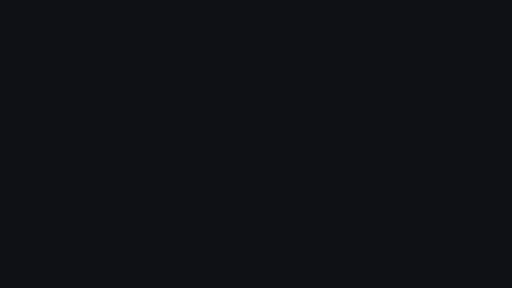
t = 0.00 s
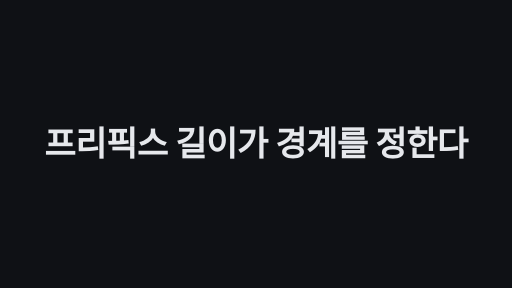
t = 1.70 s
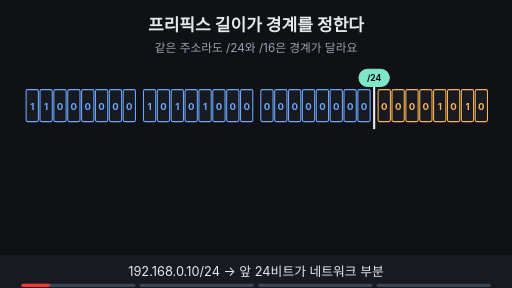
t = 3.00 s
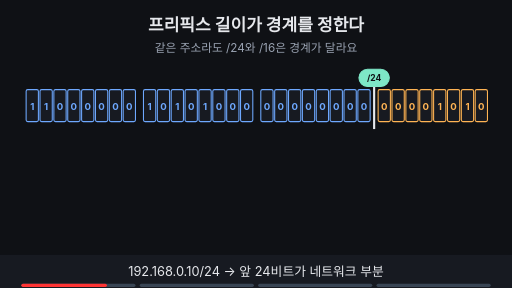
t = 5.00 s
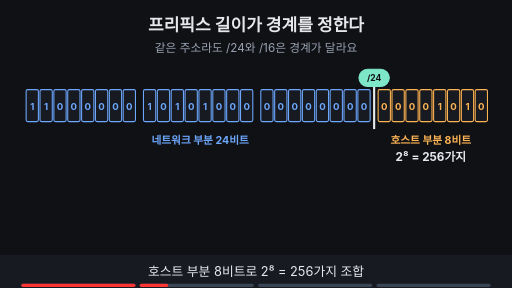
t = 7.00 s
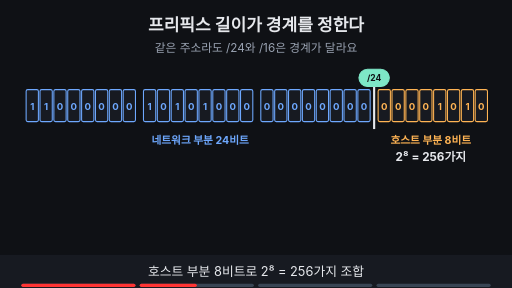
t = 8.00 s

The animated SVG that drew these frames (rendered in a browser with its animation timeline set to each time). Animation: 16 SMIL elements (animate=15,animateTransform=1); frames cover the first 8.00 s, repeats indefinitely.

<svg xmlns="http://www.w3.org/2000/svg" viewBox="0 0 960 540" width="960" height="540" font-family="-apple-system,'Apple SD Gothic Neo','Segoe UI',sans-serif">
<title>프리픽스 길이가 경계를 정한다</title>
<rect width="960" height="540" fill="#0f1115"/>
<text x="480" y="58" text-anchor="middle" font-size="32" font-weight="700" fill="#e6e8ec">프리픽스 길이가 경계를 정한다</text>
<text x="480" y="98" text-anchor="middle" font-size="22" fill="#9aa3b2">같은 주소라도 /24와 /16은 경계가 달라요</text>
<g opacity="1"><animate attributeName="opacity" values="1;1;0;0" keyTimes="0;0.485;0.500;1" dur="16s" repeatCount="indefinite" begin="2s"/><rect x="49" y="168" width="23" height="60" rx="3" fill="#171a21" stroke="#6ea8fe" stroke-width="2"/><text x="60.5" y="206" text-anchor="middle" font-size="18" font-weight="700" fill="#6ea8fe">1</text><rect x="75" y="168" width="23" height="60" rx="3" fill="#171a21" stroke="#6ea8fe" stroke-width="2"/><text x="86.5" y="206" text-anchor="middle" font-size="18" font-weight="700" fill="#6ea8fe">1</text><rect x="101" y="168" width="23" height="60" rx="3" fill="#171a21" stroke="#6ea8fe" stroke-width="2"/><text x="112.5" y="206" text-anchor="middle" font-size="18" font-weight="700" fill="#6ea8fe">0</text><rect x="127" y="168" width="23" height="60" rx="3" fill="#171a21" stroke="#6ea8fe" stroke-width="2"/><text x="138.5" y="206" text-anchor="middle" font-size="18" font-weight="700" fill="#6ea8fe">0</text><rect x="153" y="168" width="23" height="60" rx="3" fill="#171a21" stroke="#6ea8fe" stroke-width="2"/><text x="164.5" y="206" text-anchor="middle" font-size="18" font-weight="700" fill="#6ea8fe">0</text><rect x="179" y="168" width="23" height="60" rx="3" fill="#171a21" stroke="#6ea8fe" stroke-width="2"/><text x="190.5" y="206" text-anchor="middle" font-size="18" font-weight="700" fill="#6ea8fe">0</text><rect x="205" y="168" width="23" height="60" rx="3" fill="#171a21" stroke="#6ea8fe" stroke-width="2"/><text x="216.5" y="206" text-anchor="middle" font-size="18" font-weight="700" fill="#6ea8fe">0</text><rect x="231" y="168" width="23" height="60" rx="3" fill="#171a21" stroke="#6ea8fe" stroke-width="2"/><text x="242.5" y="206" text-anchor="middle" font-size="18" font-weight="700" fill="#6ea8fe">0</text><rect x="269" y="168" width="23" height="60" rx="3" fill="#171a21" stroke="#6ea8fe" stroke-width="2"/><text x="280.5" y="206" text-anchor="middle" font-size="18" font-weight="700" fill="#6ea8fe">1</text><rect x="295" y="168" width="23" height="60" rx="3" fill="#171a21" stroke="#6ea8fe" stroke-width="2"/><text x="306.5" y="206" text-anchor="middle" font-size="18" font-weight="700" fill="#6ea8fe">0</text><rect x="321" y="168" width="23" height="60" rx="3" fill="#171a21" stroke="#6ea8fe" stroke-width="2"/><text x="332.5" y="206" text-anchor="middle" font-size="18" font-weight="700" fill="#6ea8fe">1</text><rect x="347" y="168" width="23" height="60" rx="3" fill="#171a21" stroke="#6ea8fe" stroke-width="2"/><text x="358.5" y="206" text-anchor="middle" font-size="18" font-weight="700" fill="#6ea8fe">0</text><rect x="373" y="168" width="23" height="60" rx="3" fill="#171a21" stroke="#6ea8fe" stroke-width="2"/><text x="384.5" y="206" text-anchor="middle" font-size="18" font-weight="700" fill="#6ea8fe">1</text><rect x="399" y="168" width="23" height="60" rx="3" fill="#171a21" stroke="#6ea8fe" stroke-width="2"/><text x="410.5" y="206" text-anchor="middle" font-size="18" font-weight="700" fill="#6ea8fe">0</text><rect x="425" y="168" width="23" height="60" rx="3" fill="#171a21" stroke="#6ea8fe" stroke-width="2"/><text x="436.5" y="206" text-anchor="middle" font-size="18" font-weight="700" fill="#6ea8fe">0</text><rect x="451" y="168" width="23" height="60" rx="3" fill="#171a21" stroke="#6ea8fe" stroke-width="2"/><text x="462.5" y="206" text-anchor="middle" font-size="18" font-weight="700" fill="#6ea8fe">0</text><rect x="489" y="168" width="23" height="60" rx="3" fill="#171a21" stroke="#6ea8fe" stroke-width="2"/><text x="500.5" y="206" text-anchor="middle" font-size="18" font-weight="700" fill="#6ea8fe">0</text><rect x="515" y="168" width="23" height="60" rx="3" fill="#171a21" stroke="#6ea8fe" stroke-width="2"/><text x="526.5" y="206" text-anchor="middle" font-size="18" font-weight="700" fill="#6ea8fe">0</text><rect x="541" y="168" width="23" height="60" rx="3" fill="#171a21" stroke="#6ea8fe" stroke-width="2"/><text x="552.5" y="206" text-anchor="middle" font-size="18" font-weight="700" fill="#6ea8fe">0</text><rect x="567" y="168" width="23" height="60" rx="3" fill="#171a21" stroke="#6ea8fe" stroke-width="2"/><text x="578.5" y="206" text-anchor="middle" font-size="18" font-weight="700" fill="#6ea8fe">0</text><rect x="593" y="168" width="23" height="60" rx="3" fill="#171a21" stroke="#6ea8fe" stroke-width="2"/><text x="604.5" y="206" text-anchor="middle" font-size="18" font-weight="700" fill="#6ea8fe">0</text><rect x="619" y="168" width="23" height="60" rx="3" fill="#171a21" stroke="#6ea8fe" stroke-width="2"/><text x="630.5" y="206" text-anchor="middle" font-size="18" font-weight="700" fill="#6ea8fe">0</text><rect x="645" y="168" width="23" height="60" rx="3" fill="#171a21" stroke="#6ea8fe" stroke-width="2"/><text x="656.5" y="206" text-anchor="middle" font-size="18" font-weight="700" fill="#6ea8fe">0</text><rect x="671" y="168" width="23" height="60" rx="3" fill="#171a21" stroke="#6ea8fe" stroke-width="2"/><text x="682.5" y="206" text-anchor="middle" font-size="18" font-weight="700" fill="#6ea8fe">0</text><rect x="709" y="168" width="23" height="60" rx="3" fill="#171a21" stroke="#ffb454" stroke-width="2"/><text x="720.5" y="206" text-anchor="middle" font-size="18" font-weight="700" fill="#ffb454">0</text><rect x="735" y="168" width="23" height="60" rx="3" fill="#171a21" stroke="#ffb454" stroke-width="2"/><text x="746.5" y="206" text-anchor="middle" font-size="18" font-weight="700" fill="#ffb454">0</text><rect x="761" y="168" width="23" height="60" rx="3" fill="#171a21" stroke="#ffb454" stroke-width="2"/><text x="772.5" y="206" text-anchor="middle" font-size="18" font-weight="700" fill="#ffb454">0</text><rect x="787" y="168" width="23" height="60" rx="3" fill="#171a21" stroke="#ffb454" stroke-width="2"/><text x="798.5" y="206" text-anchor="middle" font-size="18" font-weight="700" fill="#ffb454">0</text><rect x="813" y="168" width="23" height="60" rx="3" fill="#171a21" stroke="#ffb454" stroke-width="2"/><text x="824.5" y="206" text-anchor="middle" font-size="18" font-weight="700" fill="#ffb454">1</text><rect x="839" y="168" width="23" height="60" rx="3" fill="#171a21" stroke="#ffb454" stroke-width="2"/><text x="850.5" y="206" text-anchor="middle" font-size="18" font-weight="700" fill="#ffb454">0</text><rect x="865" y="168" width="23" height="60" rx="3" fill="#171a21" stroke="#ffb454" stroke-width="2"/><text x="876.5" y="206" text-anchor="middle" font-size="18" font-weight="700" fill="#ffb454">1</text><rect x="891" y="168" width="23" height="60" rx="3" fill="#171a21" stroke="#ffb454" stroke-width="2"/><text x="902.5" y="206" text-anchor="middle" font-size="18" font-weight="700" fill="#ffb454">0</text><line x1="701.5" y1="152" x2="701.5" y2="242" stroke="#e6e8ec" stroke-width="4"/><rect x="673" y="130" width="57" height="32" rx="16" fill="#7ee7c7" stroke="#7ee7c7" stroke-width="2"/><text x="701.5" y="151.76" text-anchor="middle" font-size="16" font-weight="700" fill="#0f1115">/24</text></g><g opacity="0"><animate attributeName="opacity" values="0;0;1;1;0;0" keyTimes="0;0.250;0.265;0.485;0.500;1" dur="16s" repeatCount="indefinite" begin="2s"/><text x="375.25" y="270" text-anchor="middle" font-size="20" font-weight="700" fill="#6ea8fe">네트워크 부분 24비트</text><text x="807.75" y="270" text-anchor="middle" font-size="20" font-weight="700" fill="#ffb454">호스트 부분 8비트</text><text x="807.75" y="302" text-anchor="middle" font-size="22" font-weight="700" fill="#e6e8ec">2⁸ = 256가지</text></g><g opacity="0"><animate attributeName="opacity" values="0;0;1;1;0;0" keyTimes="0;0.500;0.515;0.735;0.750;1" dur="16s" repeatCount="indefinite" begin="2s"/><rect x="49" y="168" width="23" height="60" rx="3" fill="#171a21" stroke="#6ea8fe" stroke-width="2"/><text x="60.5" y="206" text-anchor="middle" font-size="18" font-weight="700" fill="#6ea8fe">1</text><rect x="75" y="168" width="23" height="60" rx="3" fill="#171a21" stroke="#6ea8fe" stroke-width="2"/><text x="86.5" y="206" text-anchor="middle" font-size="18" font-weight="700" fill="#6ea8fe">1</text><rect x="101" y="168" width="23" height="60" rx="3" fill="#171a21" stroke="#6ea8fe" stroke-width="2"/><text x="112.5" y="206" text-anchor="middle" font-size="18" font-weight="700" fill="#6ea8fe">0</text><rect x="127" y="168" width="23" height="60" rx="3" fill="#171a21" stroke="#6ea8fe" stroke-width="2"/><text x="138.5" y="206" text-anchor="middle" font-size="18" font-weight="700" fill="#6ea8fe">0</text><rect x="153" y="168" width="23" height="60" rx="3" fill="#171a21" stroke="#6ea8fe" stroke-width="2"/><text x="164.5" y="206" text-anchor="middle" font-size="18" font-weight="700" fill="#6ea8fe">0</text><rect x="179" y="168" width="23" height="60" rx="3" fill="#171a21" stroke="#6ea8fe" stroke-width="2"/><text x="190.5" y="206" text-anchor="middle" font-size="18" font-weight="700" fill="#6ea8fe">0</text><rect x="205" y="168" width="23" height="60" rx="3" fill="#171a21" stroke="#6ea8fe" stroke-width="2"/><text x="216.5" y="206" text-anchor="middle" font-size="18" font-weight="700" fill="#6ea8fe">0</text><rect x="231" y="168" width="23" height="60" rx="3" fill="#171a21" stroke="#6ea8fe" stroke-width="2"/><text x="242.5" y="206" text-anchor="middle" font-size="18" font-weight="700" fill="#6ea8fe">0</text><rect x="269" y="168" width="23" height="60" rx="3" fill="#171a21" stroke="#6ea8fe" stroke-width="2"/><text x="280.5" y="206" text-anchor="middle" font-size="18" font-weight="700" fill="#6ea8fe">1</text><rect x="295" y="168" width="23" height="60" rx="3" fill="#171a21" stroke="#6ea8fe" stroke-width="2"/><text x="306.5" y="206" text-anchor="middle" font-size="18" font-weight="700" fill="#6ea8fe">0</text><rect x="321" y="168" width="23" height="60" rx="3" fill="#171a21" stroke="#6ea8fe" stroke-width="2"/><text x="332.5" y="206" text-anchor="middle" font-size="18" font-weight="700" fill="#6ea8fe">1</text><rect x="347" y="168" width="23" height="60" rx="3" fill="#171a21" stroke="#6ea8fe" stroke-width="2"/><text x="358.5" y="206" text-anchor="middle" font-size="18" font-weight="700" fill="#6ea8fe">0</text><rect x="373" y="168" width="23" height="60" rx="3" fill="#171a21" stroke="#6ea8fe" stroke-width="2"/><text x="384.5" y="206" text-anchor="middle" font-size="18" font-weight="700" fill="#6ea8fe">1</text><rect x="399" y="168" width="23" height="60" rx="3" fill="#171a21" stroke="#6ea8fe" stroke-width="2"/><text x="410.5" y="206" text-anchor="middle" font-size="18" font-weight="700" fill="#6ea8fe">0</text><rect x="425" y="168" width="23" height="60" rx="3" fill="#171a21" stroke="#6ea8fe" stroke-width="2"/><text x="436.5" y="206" text-anchor="middle" font-size="18" font-weight="700" fill="#6ea8fe">0</text><rect x="451" y="168" width="23" height="60" rx="3" fill="#171a21" stroke="#6ea8fe" stroke-width="2"/><text x="462.5" y="206" text-anchor="middle" font-size="18" font-weight="700" fill="#6ea8fe">0</text><rect x="489" y="168" width="23" height="60" rx="3" fill="#171a21" stroke="#ffb454" stroke-width="2"/><text x="500.5" y="206" text-anchor="middle" font-size="18" font-weight="700" fill="#ffb454">0</text><rect x="515" y="168" width="23" height="60" rx="3" fill="#171a21" stroke="#ffb454" stroke-width="2"/><text x="526.5" y="206" text-anchor="middle" font-size="18" font-weight="700" fill="#ffb454">0</text><rect x="541" y="168" width="23" height="60" rx="3" fill="#171a21" stroke="#ffb454" stroke-width="2"/><text x="552.5" y="206" text-anchor="middle" font-size="18" font-weight="700" fill="#ffb454">0</text><rect x="567" y="168" width="23" height="60" rx="3" fill="#171a21" stroke="#ffb454" stroke-width="2"/><text x="578.5" y="206" text-anchor="middle" font-size="18" font-weight="700" fill="#ffb454">0</text><rect x="593" y="168" width="23" height="60" rx="3" fill="#171a21" stroke="#ffb454" stroke-width="2"/><text x="604.5" y="206" text-anchor="middle" font-size="18" font-weight="700" fill="#ffb454">0</text><rect x="619" y="168" width="23" height="60" rx="3" fill="#171a21" stroke="#ffb454" stroke-width="2"/><text x="630.5" y="206" text-anchor="middle" font-size="18" font-weight="700" fill="#ffb454">0</text><rect x="645" y="168" width="23" height="60" rx="3" fill="#171a21" stroke="#ffb454" stroke-width="2"/><text x="656.5" y="206" text-anchor="middle" font-size="18" font-weight="700" fill="#ffb454">0</text><rect x="671" y="168" width="23" height="60" rx="3" fill="#171a21" stroke="#ffb454" stroke-width="2"/><text x="682.5" y="206" text-anchor="middle" font-size="18" font-weight="700" fill="#ffb454">0</text><rect x="709" y="168" width="23" height="60" rx="3" fill="#171a21" stroke="#ffb454" stroke-width="2"/><text x="720.5" y="206" text-anchor="middle" font-size="18" font-weight="700" fill="#ffb454">0</text><rect x="735" y="168" width="23" height="60" rx="3" fill="#171a21" stroke="#ffb454" stroke-width="2"/><text x="746.5" y="206" text-anchor="middle" font-size="18" font-weight="700" fill="#ffb454">0</text><rect x="761" y="168" width="23" height="60" rx="3" fill="#171a21" stroke="#ffb454" stroke-width="2"/><text x="772.5" y="206" text-anchor="middle" font-size="18" font-weight="700" fill="#ffb454">0</text><rect x="787" y="168" width="23" height="60" rx="3" fill="#171a21" stroke="#ffb454" stroke-width="2"/><text x="798.5" y="206" text-anchor="middle" font-size="18" font-weight="700" fill="#ffb454">0</text><rect x="813" y="168" width="23" height="60" rx="3" fill="#171a21" stroke="#ffb454" stroke-width="2"/><text x="824.5" y="206" text-anchor="middle" font-size="18" font-weight="700" fill="#ffb454">1</text><rect x="839" y="168" width="23" height="60" rx="3" fill="#171a21" stroke="#ffb454" stroke-width="2"/><text x="850.5" y="206" text-anchor="middle" font-size="18" font-weight="700" fill="#ffb454">0</text><rect x="865" y="168" width="23" height="60" rx="3" fill="#171a21" stroke="#ffb454" stroke-width="2"/><text x="876.5" y="206" text-anchor="middle" font-size="18" font-weight="700" fill="#ffb454">1</text><rect x="891" y="168" width="23" height="60" rx="3" fill="#171a21" stroke="#ffb454" stroke-width="2"/><text x="902.5" y="206" text-anchor="middle" font-size="18" font-weight="700" fill="#ffb454">0</text><line x1="481.5" y1="152" x2="481.5" y2="242" stroke="#e6e8ec" stroke-width="4"/><rect x="453" y="130" width="57" height="32" rx="16" fill="#7ee7c7" stroke="#7ee7c7" stroke-width="2"/><text x="481.5" y="151.76" text-anchor="middle" font-size="16" font-weight="700" fill="#0f1115">/16</text><text x="265.25" y="270" text-anchor="middle" font-size="20" font-weight="700" fill="#6ea8fe">네트워크 부분 16비트</text><text x="697.75" y="270" text-anchor="middle" font-size="20" font-weight="700" fill="#ffb454">호스트 부분 16비트</text><text x="697.75" y="302" text-anchor="middle" font-size="22" font-weight="700" fill="#e6e8ec">2¹⁶ = 65,536가지</text></g><g opacity="0"><animate attributeName="opacity" values="0;0;1;1" keyTimes="0;0.750;0.765;1" dur="16s" repeatCount="indefinite" begin="2s"/><rect x="49" y="168" width="23" height="60" rx="3" fill="#171a21" stroke="#6ea8fe" stroke-width="2"/><text x="60.5" y="206" text-anchor="middle" font-size="18" font-weight="700" fill="#6ea8fe">1</text><rect x="75" y="168" width="23" height="60" rx="3" fill="#171a21" stroke="#6ea8fe" stroke-width="2"/><text x="86.5" y="206" text-anchor="middle" font-size="18" font-weight="700" fill="#6ea8fe">1</text><rect x="101" y="168" width="23" height="60" rx="3" fill="#171a21" stroke="#6ea8fe" stroke-width="2"/><text x="112.5" y="206" text-anchor="middle" font-size="18" font-weight="700" fill="#6ea8fe">0</text><rect x="127" y="168" width="23" height="60" rx="3" fill="#171a21" stroke="#6ea8fe" stroke-width="2"/><text x="138.5" y="206" text-anchor="middle" font-size="18" font-weight="700" fill="#6ea8fe">0</text><rect x="153" y="168" width="23" height="60" rx="3" fill="#171a21" stroke="#6ea8fe" stroke-width="2"/><text x="164.5" y="206" text-anchor="middle" font-size="18" font-weight="700" fill="#6ea8fe">0</text><rect x="179" y="168" width="23" height="60" rx="3" fill="#171a21" stroke="#6ea8fe" stroke-width="2"/><text x="190.5" y="206" text-anchor="middle" font-size="18" font-weight="700" fill="#6ea8fe">0</text><rect x="205" y="168" width="23" height="60" rx="3" fill="#171a21" stroke="#6ea8fe" stroke-width="2"/><text x="216.5" y="206" text-anchor="middle" font-size="18" font-weight="700" fill="#6ea8fe">0</text><rect x="231" y="168" width="23" height="60" rx="3" fill="#171a21" stroke="#6ea8fe" stroke-width="2"/><text x="242.5" y="206" text-anchor="middle" font-size="18" font-weight="700" fill="#6ea8fe">0</text><rect x="269" y="168" width="23" height="60" rx="3" fill="#171a21" stroke="#6ea8fe" stroke-width="2"/><text x="280.5" y="206" text-anchor="middle" font-size="18" font-weight="700" fill="#6ea8fe">1</text><rect x="295" y="168" width="23" height="60" rx="3" fill="#171a21" stroke="#6ea8fe" stroke-width="2"/><text x="306.5" y="206" text-anchor="middle" font-size="18" font-weight="700" fill="#6ea8fe">0</text><rect x="321" y="168" width="23" height="60" rx="3" fill="#171a21" stroke="#6ea8fe" stroke-width="2"/><text x="332.5" y="206" text-anchor="middle" font-size="18" font-weight="700" fill="#6ea8fe">1</text><rect x="347" y="168" width="23" height="60" rx="3" fill="#171a21" stroke="#6ea8fe" stroke-width="2"/><text x="358.5" y="206" text-anchor="middle" font-size="18" font-weight="700" fill="#6ea8fe">0</text><rect x="373" y="168" width="23" height="60" rx="3" fill="#171a21" stroke="#6ea8fe" stroke-width="2"/><text x="384.5" y="206" text-anchor="middle" font-size="18" font-weight="700" fill="#6ea8fe">1</text><rect x="399" y="168" width="23" height="60" rx="3" fill="#171a21" stroke="#6ea8fe" stroke-width="2"/><text x="410.5" y="206" text-anchor="middle" font-size="18" font-weight="700" fill="#6ea8fe">0</text><rect x="425" y="168" width="23" height="60" rx="3" fill="#171a21" stroke="#6ea8fe" stroke-width="2"/><text x="436.5" y="206" text-anchor="middle" font-size="18" font-weight="700" fill="#6ea8fe">0</text><rect x="451" y="168" width="23" height="60" rx="3" fill="#171a21" stroke="#6ea8fe" stroke-width="2"/><text x="462.5" y="206" text-anchor="middle" font-size="18" font-weight="700" fill="#6ea8fe">0</text><rect x="489" y="168" width="23" height="60" rx="3" fill="#171a21" stroke="#6ea8fe" stroke-width="2"/><text x="500.5" y="206" text-anchor="middle" font-size="18" font-weight="700" fill="#6ea8fe">0</text><rect x="515" y="168" width="23" height="60" rx="3" fill="#171a21" stroke="#6ea8fe" stroke-width="2"/><text x="526.5" y="206" text-anchor="middle" font-size="18" font-weight="700" fill="#6ea8fe">0</text><rect x="541" y="168" width="23" height="60" rx="3" fill="#171a21" stroke="#6ea8fe" stroke-width="2"/><text x="552.5" y="206" text-anchor="middle" font-size="18" font-weight="700" fill="#6ea8fe">0</text><rect x="567" y="168" width="23" height="60" rx="3" fill="#171a21" stroke="#6ea8fe" stroke-width="2"/><text x="578.5" y="206" text-anchor="middle" font-size="18" font-weight="700" fill="#6ea8fe">0</text><rect x="593" y="168" width="23" height="60" rx="3" fill="#171a21" stroke="#6ea8fe" stroke-width="2"/><text x="604.5" y="206" text-anchor="middle" font-size="18" font-weight="700" fill="#6ea8fe">0</text><rect x="619" y="168" width="23" height="60" rx="3" fill="#171a21" stroke="#6ea8fe" stroke-width="2"/><text x="630.5" y="206" text-anchor="middle" font-size="18" font-weight="700" fill="#6ea8fe">0</text><rect x="645" y="168" width="23" height="60" rx="3" fill="#171a21" stroke="#6ea8fe" stroke-width="2"/><text x="656.5" y="206" text-anchor="middle" font-size="18" font-weight="700" fill="#6ea8fe">0</text><rect x="671" y="168" width="23" height="60" rx="3" fill="#171a21" stroke="#6ea8fe" stroke-width="2"/><text x="682.5" y="206" text-anchor="middle" font-size="18" font-weight="700" fill="#6ea8fe">0</text><rect x="709" y="168" width="23" height="60" rx="3" fill="#171a21" stroke="#ffb454" stroke-width="2"/><text x="720.5" y="206" text-anchor="middle" font-size="18" font-weight="700" fill="#ffb454">0</text><rect x="735" y="168" width="23" height="60" rx="3" fill="#171a21" stroke="#ffb454" stroke-width="2"/><text x="746.5" y="206" text-anchor="middle" font-size="18" font-weight="700" fill="#ffb454">0</text><rect x="761" y="168" width="23" height="60" rx="3" fill="#171a21" stroke="#ffb454" stroke-width="2"/><text x="772.5" y="206" text-anchor="middle" font-size="18" font-weight="700" fill="#ffb454">0</text><rect x="787" y="168" width="23" height="60" rx="3" fill="#171a21" stroke="#ffb454" stroke-width="2"/><text x="798.5" y="206" text-anchor="middle" font-size="18" font-weight="700" fill="#ffb454">0</text><rect x="813" y="168" width="23" height="60" rx="3" fill="#171a21" stroke="#ffb454" stroke-width="2"/><text x="824.5" y="206" text-anchor="middle" font-size="18" font-weight="700" fill="#ffb454">1</text><rect x="839" y="168" width="23" height="60" rx="3" fill="#171a21" stroke="#ffb454" stroke-width="2"/><text x="850.5" y="206" text-anchor="middle" font-size="18" font-weight="700" fill="#ffb454">0</text><rect x="865" y="168" width="23" height="60" rx="3" fill="#171a21" stroke="#ffb454" stroke-width="2"/><text x="876.5" y="206" text-anchor="middle" font-size="18" font-weight="700" fill="#ffb454">1</text><rect x="891" y="168" width="23" height="60" rx="3" fill="#171a21" stroke="#ffb454" stroke-width="2"/><text x="902.5" y="206" text-anchor="middle" font-size="18" font-weight="700" fill="#ffb454">0</text><line x1="701.5" y1="152" x2="701.5" y2="242" stroke="#e6e8ec" stroke-width="4"/><rect x="673" y="130" width="57" height="32" rx="16" fill="#7ee7c7" stroke="#7ee7c7" stroke-width="2"/><text x="701.5" y="151.76" text-anchor="middle" font-size="16" font-weight="700" fill="#0f1115">/24</text></g><g opacity="0"><animate attributeName="opacity" values="0;0;1;1" keyTimes="0;0.750;0.765;1" dur="16s" repeatCount="indefinite" begin="2s"/><rect x="75" y="360" width="230" height="64" rx="14" fill="#171a21" stroke="#9aa3b2" stroke-width="2"/><text x="190" y="400" text-anchor="middle" font-size="22" font-weight="700" fill="#9aa3b2">전체 주소 공간</text><text x="335" y="402" text-anchor="middle" font-size="30" font-weight="700" fill="#e6e8ec">→</text><rect x="365" y="360" width="230" height="64" rx="14" fill="#171a21" stroke="#6ea8fe" stroke-width="2"/><text x="480" y="400" text-anchor="middle" font-size="22" font-weight="700" fill="#6ea8fe">목적지 네트워크</text><text x="625" y="402" text-anchor="middle" font-size="30" font-weight="700" fill="#e6e8ec">→</text><rect x="655" y="360" width="230" height="64" rx="14" fill="#171a21" stroke="#ffb454" stroke-width="2"/><text x="770" y="400" text-anchor="middle" font-size="22" font-weight="700" fill="#ffb454">그 안의 인터페이스</text></g>
<rect x="0" y="478" width="960" height="62" fill="#171a21"/>
<g opacity="1"><animate attributeName="opacity" values="1;1;0;0" keyTimes="0;0.235;0.250;1" dur="16s" repeatCount="indefinite" begin="2s"/><text x="480" y="518" text-anchor="middle" font-size="24" fill="#e6e8ec">192.168.0.10/24 → 앞 24비트가 네트워크 부분</text></g>
<g opacity="0"><animate attributeName="opacity" values="0;0;1;1;0;0" keyTimes="0;0.250;0.265;0.485;0.500;1" dur="16s" repeatCount="indefinite" begin="2s"/><text x="480" y="518" text-anchor="middle" font-size="24" fill="#e6e8ec">호스트 부분 8비트로 2⁸ = 256가지 조합</text></g>
<g opacity="0"><animate attributeName="opacity" values="0;0;1;1;0;0" keyTimes="0;0.500;0.515;0.735;0.750;1" dur="16s" repeatCount="indefinite" begin="2s"/><text x="480" y="518" text-anchor="middle" font-size="24" fill="#e6e8ec">/16이면 경계가 앞으로 — 2¹⁶ = 65,536가지</text></g>
<g opacity="0"><animate attributeName="opacity" values="0;0;1;1" keyTimes="0;0.750;0.765;1" dur="16s" repeatCount="indefinite" begin="2s"/><text x="480" y="518" text-anchor="middle" font-size="24" fill="#e6e8ec">목적지 네트워크를 먼저 찾고, 그 안에서 인터페이스</text></g>

<g aria-label="재생 진행 막대" data-stage-count="4"><g class="progress-segment" data-stage="1"><rect x="40" y="532" width="214" height="6" rx="3" fill="#394554"/><rect x="40" y="532" width="0" height="6" rx="3" fill="#ff3434"><animate begin="2s" attributeName="width" values="0;214;214" keyTimes="0;0.250000;1" dur="16s" repeatCount="indefinite"/></rect></g><g class="progress-segment" data-stage="2"><rect x="262" y="532" width="214" height="6" rx="3" fill="#394554"/><rect x="262" y="532" width="0" height="6" rx="3" fill="#ff3434"><animate begin="2s" attributeName="width" values="0;0;214;214" keyTimes="0;0.250000;0.500000;1" dur="16s" repeatCount="indefinite"/></rect></g><g class="progress-segment" data-stage="3"><rect x="484" y="532" width="214" height="6" rx="3" fill="#394554"/><rect x="484" y="532" width="0" height="6" rx="3" fill="#ff3434"><animate begin="2s" attributeName="width" values="0;0;214;214" keyTimes="0;0.500000;0.750000;1" dur="16s" repeatCount="indefinite"/></rect></g><g class="progress-segment" data-stage="4"><rect x="706" y="532" width="214" height="6" rx="3" fill="#394554"/><rect x="706" y="532" width="0" height="6" rx="3" fill="#ff3434"><animate begin="2s" attributeName="width" values="0;0;214" keyTimes="0;0.750000;1" dur="16s" repeatCount="indefinite"/></rect></g></g><g id="title-intro"><rect x="0" y="0" width="960" height="540" fill="#0f1115"/><g opacity="0"><text x="480" y="292.375" text-anchor="middle" font-size="63.9296" font-weight="750" letter-spacing="-1" fill="#e6e8ec">프리픽스 길이가 경계를 정한다</text><animate attributeName="opacity" values="0;1;1;0;0" keyTimes="0;0.022222;0.094444;0.111111;1" dur="18s" repeatCount="indefinite"/><animateTransform attributeName="transform" type="translate" values="0 28;0 0;0 0;0 -32;0 -32" keyTimes="0;0.022222;0.094444;0.111111;1" dur="18s" repeatCount="indefinite"/></g><animate attributeName="opacity" values="1;1;0;0" keyTimes="0;0.094444;0.111111;1" dur="18s" repeatCount="indefinite"/></g></svg>
